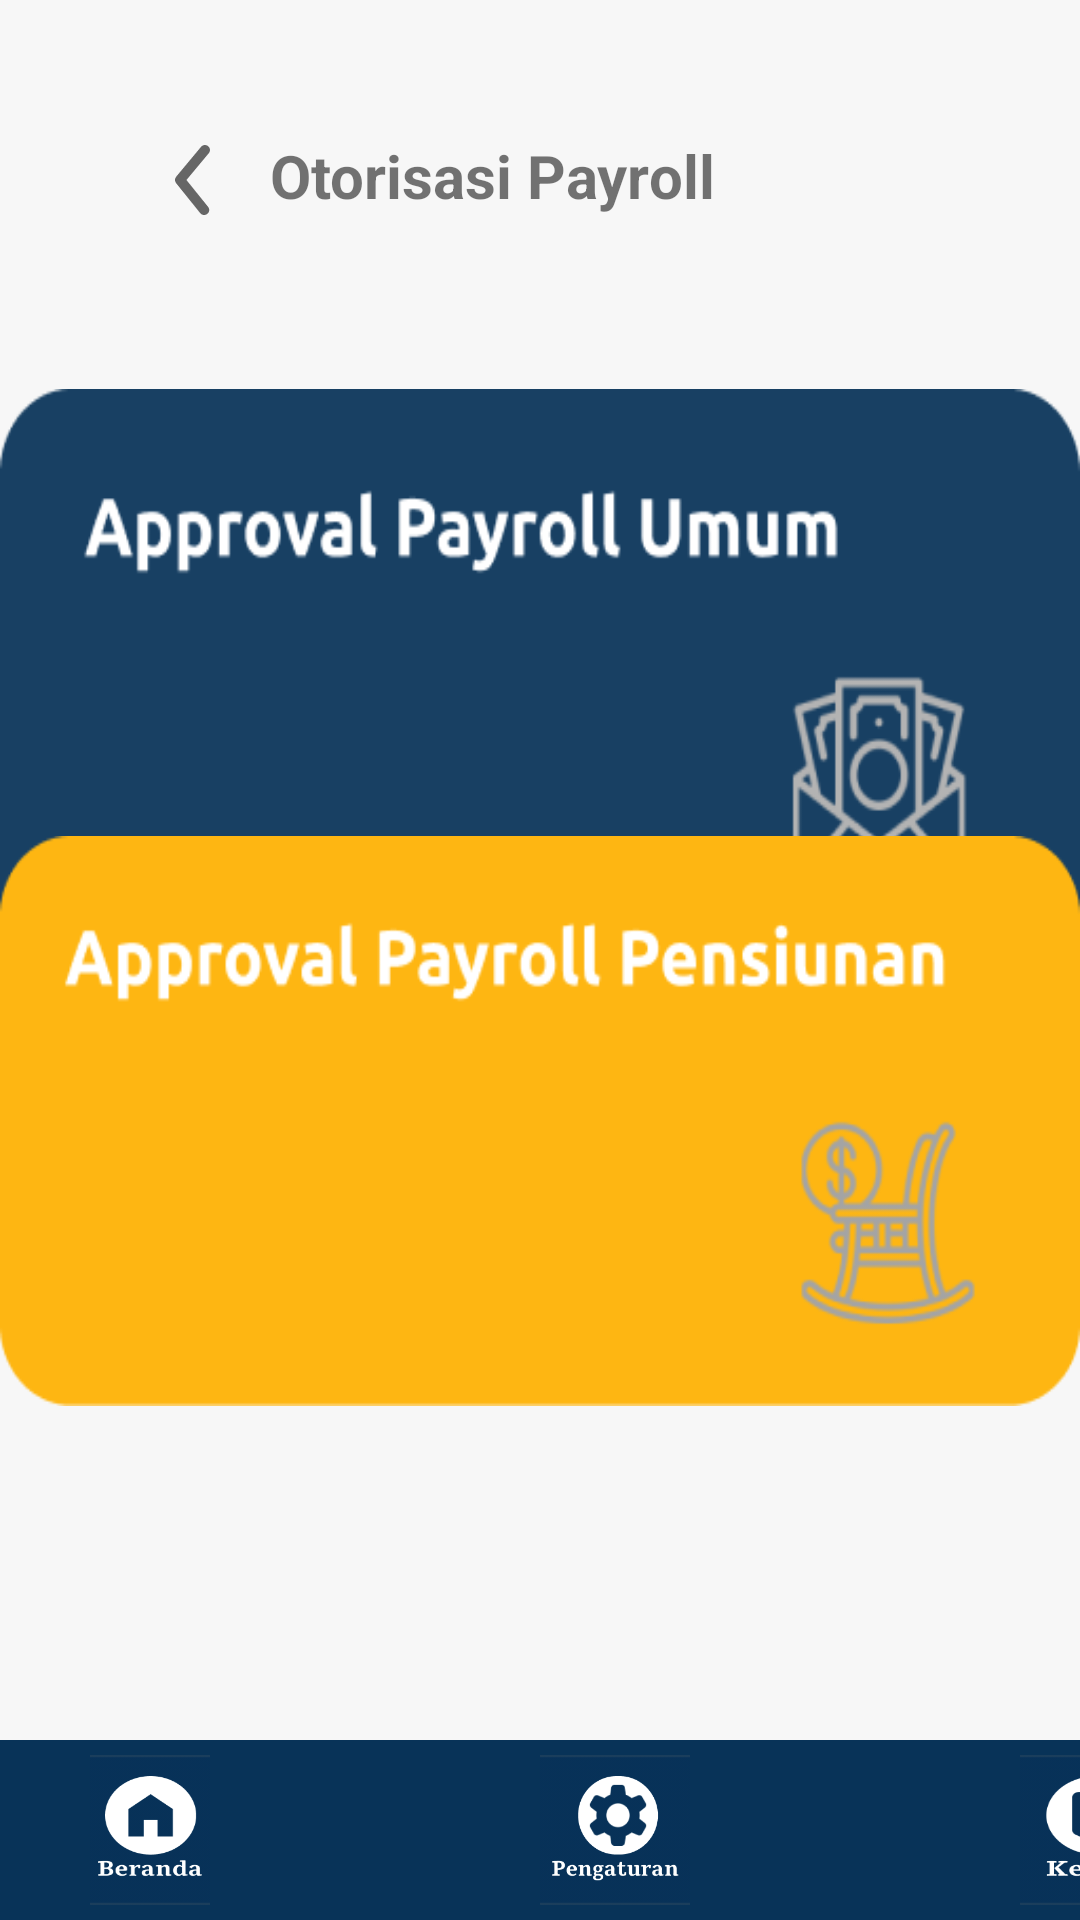

Write the Android layout XML for this screen, with the resource values it uses.
<!-- AndroidManifest.xml: application theme Theme.CMSMantap -->
<!-- res/layout/payroll_releaser.xml -->
<?xml version="1.0" encoding="utf-8"?>
<androidx.constraintlayout.widget.ConstraintLayout xmlns:android="http://schemas.android.com/apk/res/android"
    xmlns:app="http://schemas.android.com/apk/res-auto"
    xmlns:tools="http://schemas.android.com/tools"
    android:layout_width="match_parent"
    android:layout_height="match_parent"
    android:background="#F7F7F7">

    <RelativeLayout
        android:id="@+id/relativeLayout"
        android:layout_width="match_parent"
        android:layout_height="wrap_content"
        android:orientation="horizontal"
        tools:ignore="MissingConstraints">

        <ImageButton
            android:id="@+id/btnBackpayrollCkr"
            android:layout_width="wrap_content"
            android:layout_height="wrap_content"
            android:layout_marginStart="45dp"
            android:layout_marginTop="40dp"
            android:background="@drawable/back_arrow"
            android:clickable="true"
            android:contextClickable="true" />

        <TextView
            android:layout_width="wrap_content"
            android:layout_height="wrap_content"
            android:layout_marginStart="90dp"
            android:layout_marginTop="45dp"
            android:text="Otorisasi Payroll"
            android:textAlignment="center"
            android:textSize="20sp"
            android:textStyle="bold" />


    </RelativeLayout>


    <ImageButton
        android:id="@+id/btnPayroll_umum"
        android:layout_width="match_parent"
        android:layout_height="200dp"
        android:background="@drawable/approval_payroll_umum"
        android:clickable="true"
        android:contextClickable="true"
        android:enabled="true"
        app:layout_constraintBottom_toBottomOf="@+id/frameLayout"
        app:layout_constraintEnd_toEndOf="parent"
        app:layout_constraintHorizontal_bias="0.0"
        app:layout_constraintStart_toStartOf="parent"
        app:layout_constraintTop_toTopOf="parent"
        app:layout_constraintVertical_bias="0.295"></ImageButton>

    <ImageButton
        android:id="@+id/btnPayroll_pensiunan"
        android:layout_width="match_parent"
        android:layout_height="190dp"
        android:background="@drawable/approval_payroll_pensiun"
        android:clickable="true"
        android:contextClickable="true"
        android:enabled="true"
        app:layout_constraintBottom_toBottomOf="@+id/frameLayout"
        app:layout_constraintEnd_toEndOf="parent"
        app:layout_constraintHorizontal_bias="0.0"
        app:layout_constraintStart_toStartOf="parent"
        app:layout_constraintTop_toTopOf="@+id/relativeLayout"
        app:layout_constraintVertical_bias="0.619"></ImageButton>

    <FrameLayout
        android:id="@+id/frameLayout"
        android:layout_width="match_parent"
        android:layout_height="60dp"
        app:layout_constraintBottom_toBottomOf="parent">


        <GridLayout
            android:id="@+id/footer_payroll"
            android:layout_width="match_parent"
            android:layout_height="wrap_content"
            android:background="@drawable/box2"
            android:columnCount="3"
            android:orientation="vertical"
            android:rowCount="1">

            <ImageButton
                android:id="@+id/footer_beranda"
                android:layout_width="40dp"
                android:layout_height="50dp"
                android:layout_row="0"
                android:layout_rowWeight="0"
                android:layout_column="0"
                android:layout_columnWeight="0"
                android:layout_marginLeft="30dp"
                android:layout_marginTop="5dp"
                android:layout_marginRight="20dp"
                android:layout_marginBottom="20dp"
                android:background="@drawable/footer_beranda"
                android:clickable="true"
                android:contextClickable="true"
                app:layout_constraintEnd_toEndOf="parent"
                app:layout_constraintStart_toStartOf="parent"
                app:layout_constraintTop_toTopOf="parent"></ImageButton>

            <ImageButton
                android:id="@+id/footer_pengaturan"
                android:layout_width="50dp"
                android:layout_height="50dp"
                android:layout_row="0"
                android:layout_rowWeight="0"
                android:layout_column="0"
                android:layout_columnWeight="0"
                android:layout_marginLeft="180dp"
                android:layout_marginTop="5dp"
                android:layout_marginRight="20dp"
                android:layout_marginBottom="20dp"
                android:background="@drawable/footer_pengaturan"
                android:clickable="true"
                android:contextClickable="true"
                app:layout_constraintEnd_toEndOf="parent"
                app:layout_constraintStart_toStartOf="parent"
                app:layout_constraintTop_toTopOf="parent"></ImageButton>

            <ImageButton
                android:id="@+id/footer_keluar"
                android:layout_width="50dp"
                android:layout_height="50dp"
                android:layout_row="0"
                android:layout_rowWeight="0"
                android:layout_column="0"
                android:layout_columnWeight="0"
                android:layout_marginLeft="340dp"
                android:layout_marginTop="5dp"
                android:layout_marginRight="30dp"
                android:layout_marginBottom="20dp"
                android:background="@drawable/footer_keluar"
                android:clickable="true"
                android:contextClickable="true"
                app:layout_constraintEnd_toEndOf="parent"
                app:layout_constraintStart_toStartOf="parent"
                app:layout_constraintTop_toTopOf="parent"></ImageButton>


        </GridLayout>
    </FrameLayout>


</androidx.constraintlayout.widget.ConstraintLayout>
<!-- resources referenced by this layout -->
<resources>
  <!-- drawable approval_payroll_pensiun: png bitmap (drawable, 14638 bytes) -->
  <!-- drawable approval_payroll_umum: png bitmap (drawable, 13265 bytes) -->
  <!-- drawable back_arrow (drawable) -->
  <vector xmlns:android="http://schemas.android.com/apk/res/android"
      android:width="40dp"
      android:height="40dp"
      android:viewportWidth="29"
      android:viewportHeight="29">
    <path
        android:pathData="M16.711,22.958C16.531,22.959 16.352,22.919 16.189,22.842C16.026,22.764 15.882,22.651 15.769,22.511L9.932,15.261C9.755,15.045 9.658,14.774 9.658,14.494C9.658,14.214 9.755,13.943 9.932,13.727L15.974,6.477C16.179,6.23 16.474,6.075 16.794,6.045C17.113,6.016 17.431,6.114 17.678,6.32C17.925,6.525 18.08,6.819 18.109,7.139C18.139,7.458 18.04,7.777 17.835,8.023L12.434,14.5L17.654,20.977C17.802,21.154 17.895,21.37 17.924,21.599C17.953,21.828 17.916,22.061 17.816,22.269C17.717,22.478 17.561,22.653 17.365,22.775C17.169,22.898 16.942,22.961 16.711,22.958Z"
        android:fillColor="#666666"/>
  </vector>
  <!-- drawable box2 (drawable-v24) -->
  <?xml version="1.0" encoding="utf-8"?>
  <selector xmlns:android="http://schemas.android.com/apk/res/android">
      <item>
          <shape android:shape="rectangle">
              <solid android:color="#083358"></solid>
          </shape>
      </item>
  </selector>
  <!-- drawable footer_beranda: png bitmap (drawable, 6987 bytes) -->
  <!-- drawable footer_keluar: png bitmap (drawable, 9023 bytes) -->
  <!-- drawable footer_pengaturan: png bitmap (drawable, 13151 bytes) -->
  <style name="Theme.CMSMantap" parent="Theme.MaterialComponents.DayNight.NoActionBar">
          
          <item name="colorPrimary">@color/purple_500</item>
          <item name="colorPrimaryVariant">@color/purple_700</item>
          <item name="colorOnPrimary">@color/white</item>
          
          <item name="colorSecondary">@color/teal_200</item>
          <item name="colorSecondaryVariant">@color/teal_700</item>
          <item name="colorOnSecondary">@color/black</item>
          <item name="fontFamily">@font/ubuntureg</item>
          
          <item name="android:statusBarColor" tools:targetApi="l">?attr/colorPrimaryVariant</item>
          
      </style>
  <color name="purple_500">#FF6200EE</color>
  <color name="purple_700">#FF3700B3</color>
  <color name="white">#FFFFFFFF</color>
  <color name="teal_200">#FF03DAC5</color>
  <color name="teal_700">#FF018786</color>
  <color name="black">#FF000000</color>
</resources>
